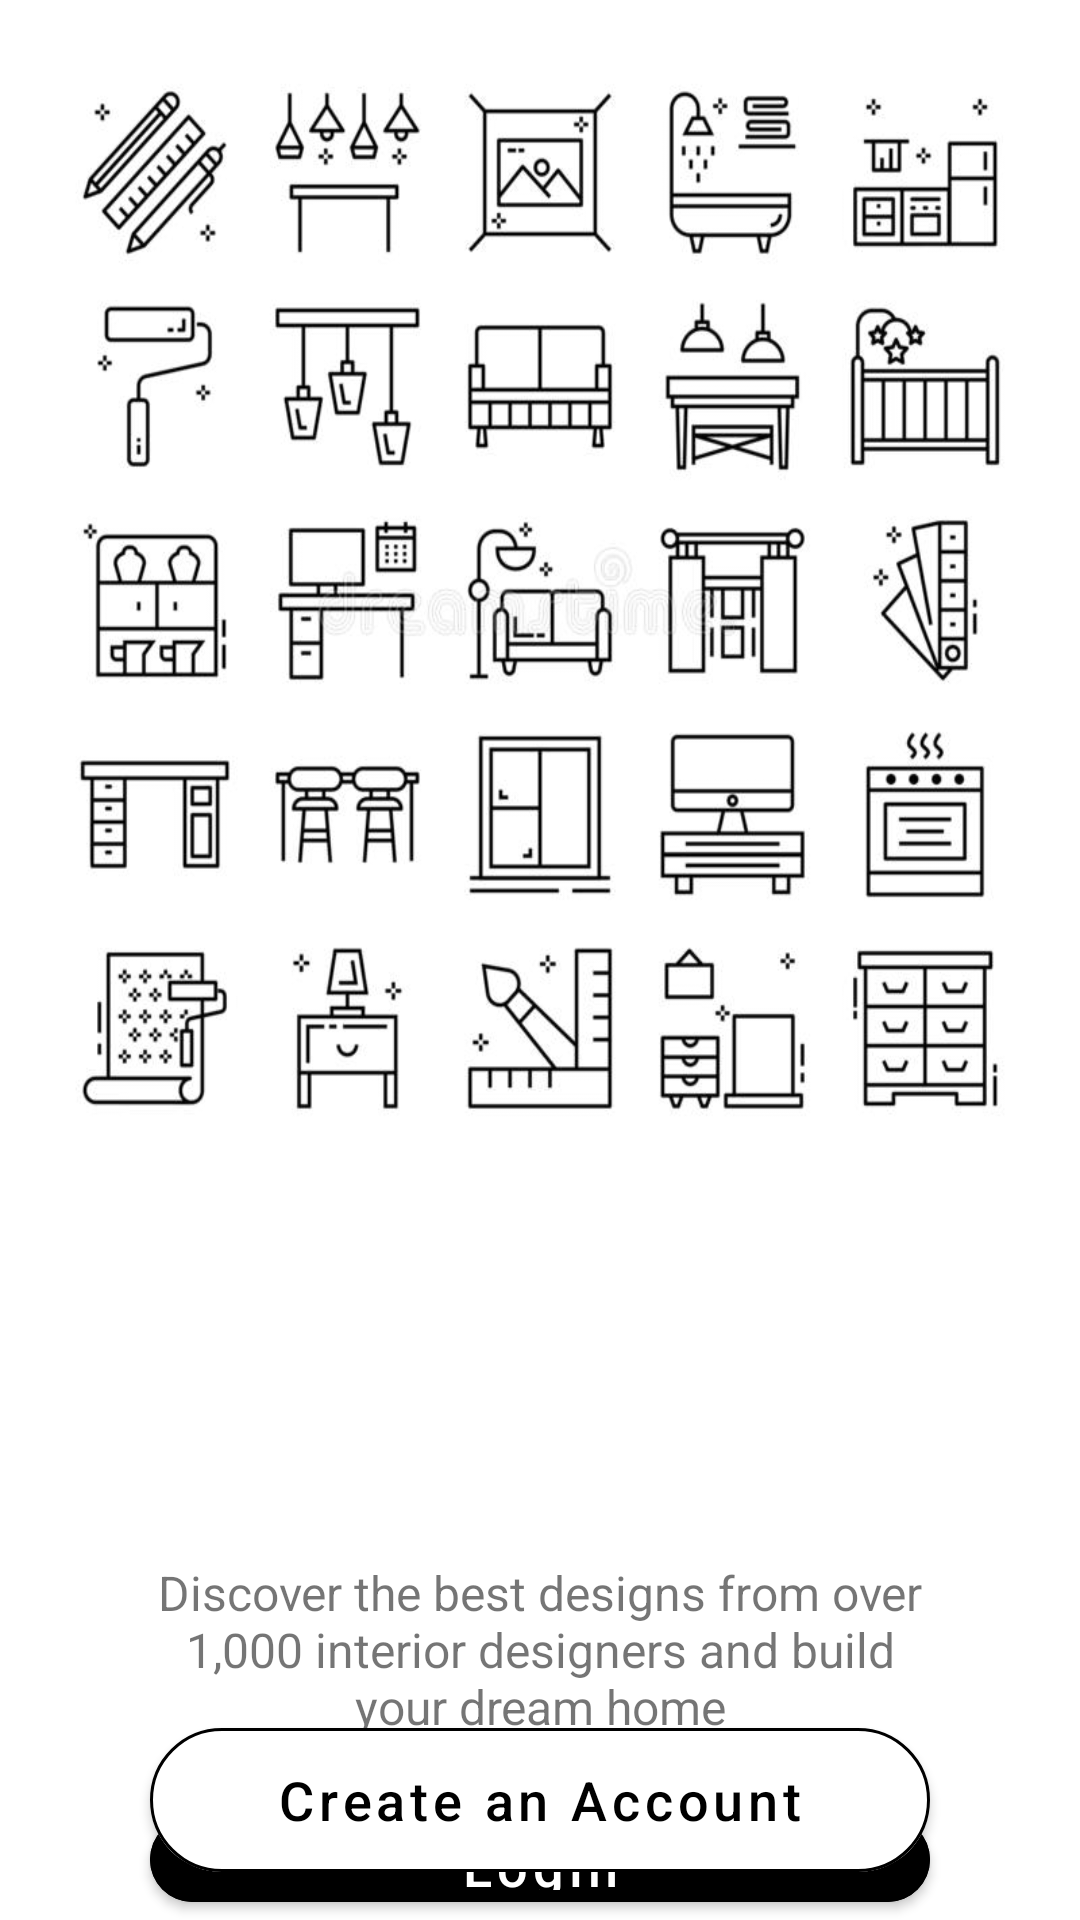

Android layout source for this screen:
<!-- AndroidManifest.xml: application theme Theme.Design_Alley -->
<!-- res/layout/activity_main.xml -->
<?xml version="1.0" encoding="utf-8"?>
<RelativeLayout xmlns:android="http://schemas.android.com/apk/res/android"
    xmlns:app="http://schemas.android.com/apk/res-auto"
    xmlns:tools="http://schemas.android.com/tools"
    android:layout_width="match_parent"
    android:layout_height="match_parent"
    tools:context=".MainActivity"
    style="@style/Theme.AppCompat.DayNight.NoActionBar">

    <LinearLayout
        android:id="@+id/top_design"
        android:layout_width="400dp"
        android:layout_height="400dp"
        android:layout_alignParentTop="true"
        android:layout_centerHorizontal="true"
        android:layout_marginTop="0dp"
        android:background="@drawable/topdesign"
        android:orientation="vertical" />

    <LinearLayout
        android:id="@+id/app_logo"
        android:layout_width="wrap_content"
        android:layout_height="80dp"
        android:layout_below="@+id/top_design"
        android:layout_marginStart="70dp"
        android:layout_marginTop="20dp"
        android:layout_marginEnd="70dp"
        android:background="@drawable/logo"
        android:orientation="vertical" />

    <TextView
        android:id="@+id/launch_screen_text"
        android:layout_width="match_parent"
        android:layout_height="wrap_content"
        android:layout_below="@+id/app_logo"
        android:layout_marginStart="50dp"
        android:layout_marginTop="20dp"
        android:layout_marginEnd="50dp"
        android:layout_marginBottom="20dp"
        android:text="@string/launch_screen_about"
        android:textAlignment="center"
        android:textSize="16sp" />

    <com.google.android.material.button.MaterialButton
        android:id="@+id/launch_btn_signin"
        android:layout_width="match_parent"
        android:layout_height="60dp"
        android:layout_below="@id/launch_screen_text"
        android:layout_marginStart="50dp"
        android:layout_marginEnd="50dp"
        android:backgroundTint="@color/black"
        android:maxHeight="60dp"
        android:text="Login"
        android:textAllCaps="false"
        android:textSize="18sp"
        app:cornerRadius="30dp" />

    <com.google.android.material.button.MaterialButton
        android:id="@+id/launch_btn_signup"
        android:layout_width="match_parent"
        android:layout_height="60dp"
        android:layout_alignParentBottom="true"
        android:layout_marginStart="50dp"
        android:layout_marginEnd="50dp"
        android:layout_marginBottom="10dp"
        android:backgroundTint="@color/white"
        android:text="Create an Account"
        android:textAllCaps="false"
        android:textColor="@color/black"
        android:textSize="18sp"
        app:cornerRadius="30dp"
        app:strokeColor="@color/black"
        app:strokeWidth="1dp" />


</RelativeLayout>
<!-- resources referenced by this layout -->
<resources>
  <color name="black">#FF000000</color>
  <color name="white">#FFFFFFFF</color>
  <!-- drawable topdesign: jpg bitmap (drawable, 58399 bytes) -->
  <string name="launch_screen_about">Discover the best designs from over 1,000 interior designers and build your dream home</string>
  <style name="Theme.Design_Alley" parent="Theme.MaterialComponents.DayNight.NoActionBar">
          
          <item name="colorPrimary">@color/purple_500</item>
          <item name="colorPrimaryVariant">@color/purple_700</item>
          <item name="colorOnPrimary">@color/white</item>
          
          <item name="colorSecondary">@color/teal_200</item>
          <item name="colorSecondaryVariant">@color/teal_700</item>
          <item name="colorOnSecondary">@color/black</item>
          
          <item name="android:statusBarColor" tools:targetApi="l">?attr/colorPrimaryVariant</item>
          
      </style>
  <color name="purple_500">#FF6200EE</color>
  <color name="purple_700">#FF3700B3</color>
  <color name="teal_200">#FF03DAC5</color>
  <color name="teal_700">#FF018786</color>
</resources>
